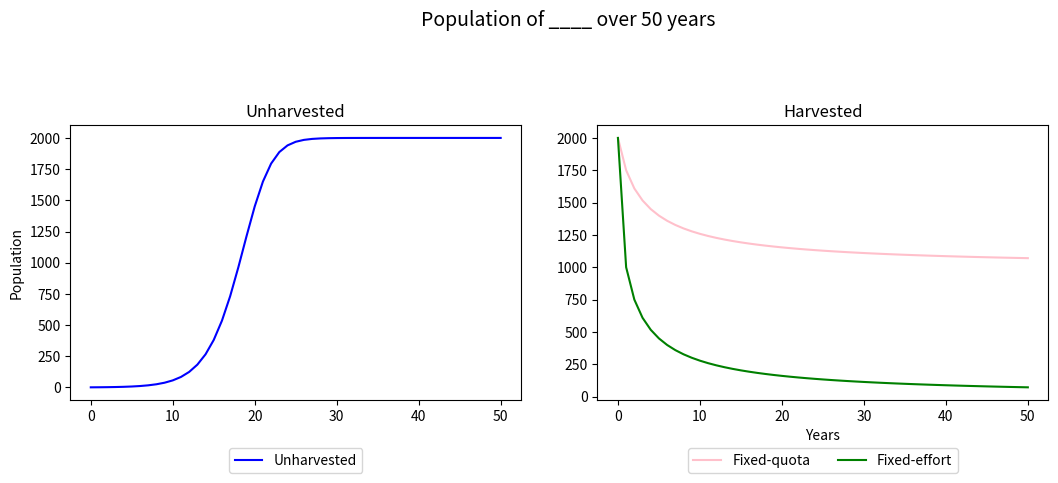

Generate this figure with matplotlib:
# ENVSCI 203 Population Growth Model
# created for assignment 3
#   -excel is a better program for this assignment imo
#   -just created for fun and to understand the model better
#
# Created by Samuel Kolston
# Created on: 290820
# Last edited: 300820

import matplotlib.pyplot as plt
from matplotlib.pyplot import figure


RD = 0.5
K = 2000
T = 50
N_0 = 1
Q = 250
E = 0.5

plots = \
    {
        "unharvested":
            {
                "label": "Unharvested",
                "colour": "blue",
                "values": [N_0]
            },
        "harvested_fq":
            {
                "label": "Fixed-quota",
                "colour": "pink",
                "values": [K],
                "actual harvest": []
            },
        "harvested_fe":
            {
                "label": "Fixed-effort",
                "colour": "green",
                "values": [K],
                "effort line": [],
                "actual harvest": []
            },
        "k":
            {
                "label": "Carrying Capacity",
                "colour": "red",
                "values": [],
            },
        "t":
            {
                "label": "Years",
                "colour": "blue",
                "values": [],
            },
        "q":
            {
                "label": "Quota",
                "colour": "orange",
                "values": [],
            },
    }

for time in range(T + 1):
    plots["k"]["values"].append(K)
    plots["t"]["values"].append(time)


def logistic_harvesting(growth_rate, carry_cap, years, quota, effort):
    for i in range(years):
        # not harvesting
        plots["unharvested"]["values"].append(plots["unharvested"]["values"][-1] + growth_rate *
                                              plots["unharvested"]["values"][-1] *
                                              (1 - plots["unharvested"]["values"][-1] / carry_cap))

        # harvesting under fixed quota
        nt_1_q = plots["harvested_fq"]["values"][-1] + growth_rate * plots["harvested_fq"]["values"][-1] \
                 * (1 - plots["harvested_fq"]["values"][-1] / carry_cap) - quota
        if nt_1_q >= 0:
            plots["harvested_fq"]["values"].append(nt_1_q)
        else:
            plots["harvested_fq"]["values"].append(0)

        # harvesting under fixed effort
        nt_1_e = plots["harvested_fe"]["values"][-1] + growth_rate * plots["harvested_fe"]["values"][-1] * \
                 (1 - plots["harvested_fe"]["values"][-1] / carry_cap) - effort * \
                 plots["harvested_fe"]["values"][-1]
        if nt_1_e >= 0:
            plots["harvested_fe"]["values"].append(nt_1_e)
        else:
            plots["harvested_fe"]["values"].append(0)
        plots["harvested_fe"]["actual harvest"].append(effort * nt_1_e)  # THIS DOES NOT WORK - needs the first value
        plots["harvested_fe"]["effort line"].append(effort * plots["unharvested"]["values"][-1])



'''
figure(num=None, figsize=(13, 7), dpi=80, facecolor='w', edgecolor='k')
plt.xlabel(plots["t"]["label"])
plt.ylabel(plots["output"]["label"])
plt.title("{} over {} Year(s)".format(plots["output"]["label"], T))

plt.plot(plots["t"]["values"], plots["output"]["values"], label=plots["output"]["label"], color=plots["output"]["colour"])
plt.plot(plots["t"]["values"], plots["k"]["values"], label=plots["k"]["label"], color=plots["k"]["colour"])

plt.legend(ncol=1, bbox_to_anchor=(1.04, 1), loc="upper left")
plt.subplots_adjust(left=None, bottom=None, right=0.8, top=None, wspace=None, hspace=None)
plt.show()
'''
logistic_harvesting(RD, K, T, Q, E)
figure, subp = plt.subplots(nrows=1, ncols=2, figsize=(12, 5))
plt.suptitle("Population of ____ over {} years".format(T), fontsize=14)

subp[0].set_ylabel("Population")
subp[0].set_title("Unharvested")
subp[0].plot(plots["unharvested"]["values"], label=plots["unharvested"]["label"], color=plots["unharvested"]["colour"])
subp[0].legend(ncol=2, bbox_to_anchor=(0.5, -0.15), loc="upper center")

subp[1].set_title("Harvested")
subp[1].plot(plots["harvested_fq"]["values"], label=plots["harvested_fq"]["label"], color=plots["harvested_fq"]["colour"])
subp[1].plot(plots["harvested_fe"]["values"], label=plots["harvested_fe"]["label"], color=plots["harvested_fe"]["colour"])
subp[1].legend(ncol=2, bbox_to_anchor=(0.5, -0.15), loc="upper center")

plt.xlabel(plots["t"]["label"])
figure.tight_layout(pad=3)
plt.subplots_adjust(left=None, bottom=0.2, right=0.9, top=None, wspace=None, hspace=None)

print(plots["harvested_fq"]["values"])
print(plots["harvested_fe"]["values"])
print(plots["harvested_fe"]["actual harvest"])
print(plots["harvested_fe"]["effort line"])


plt.show()
